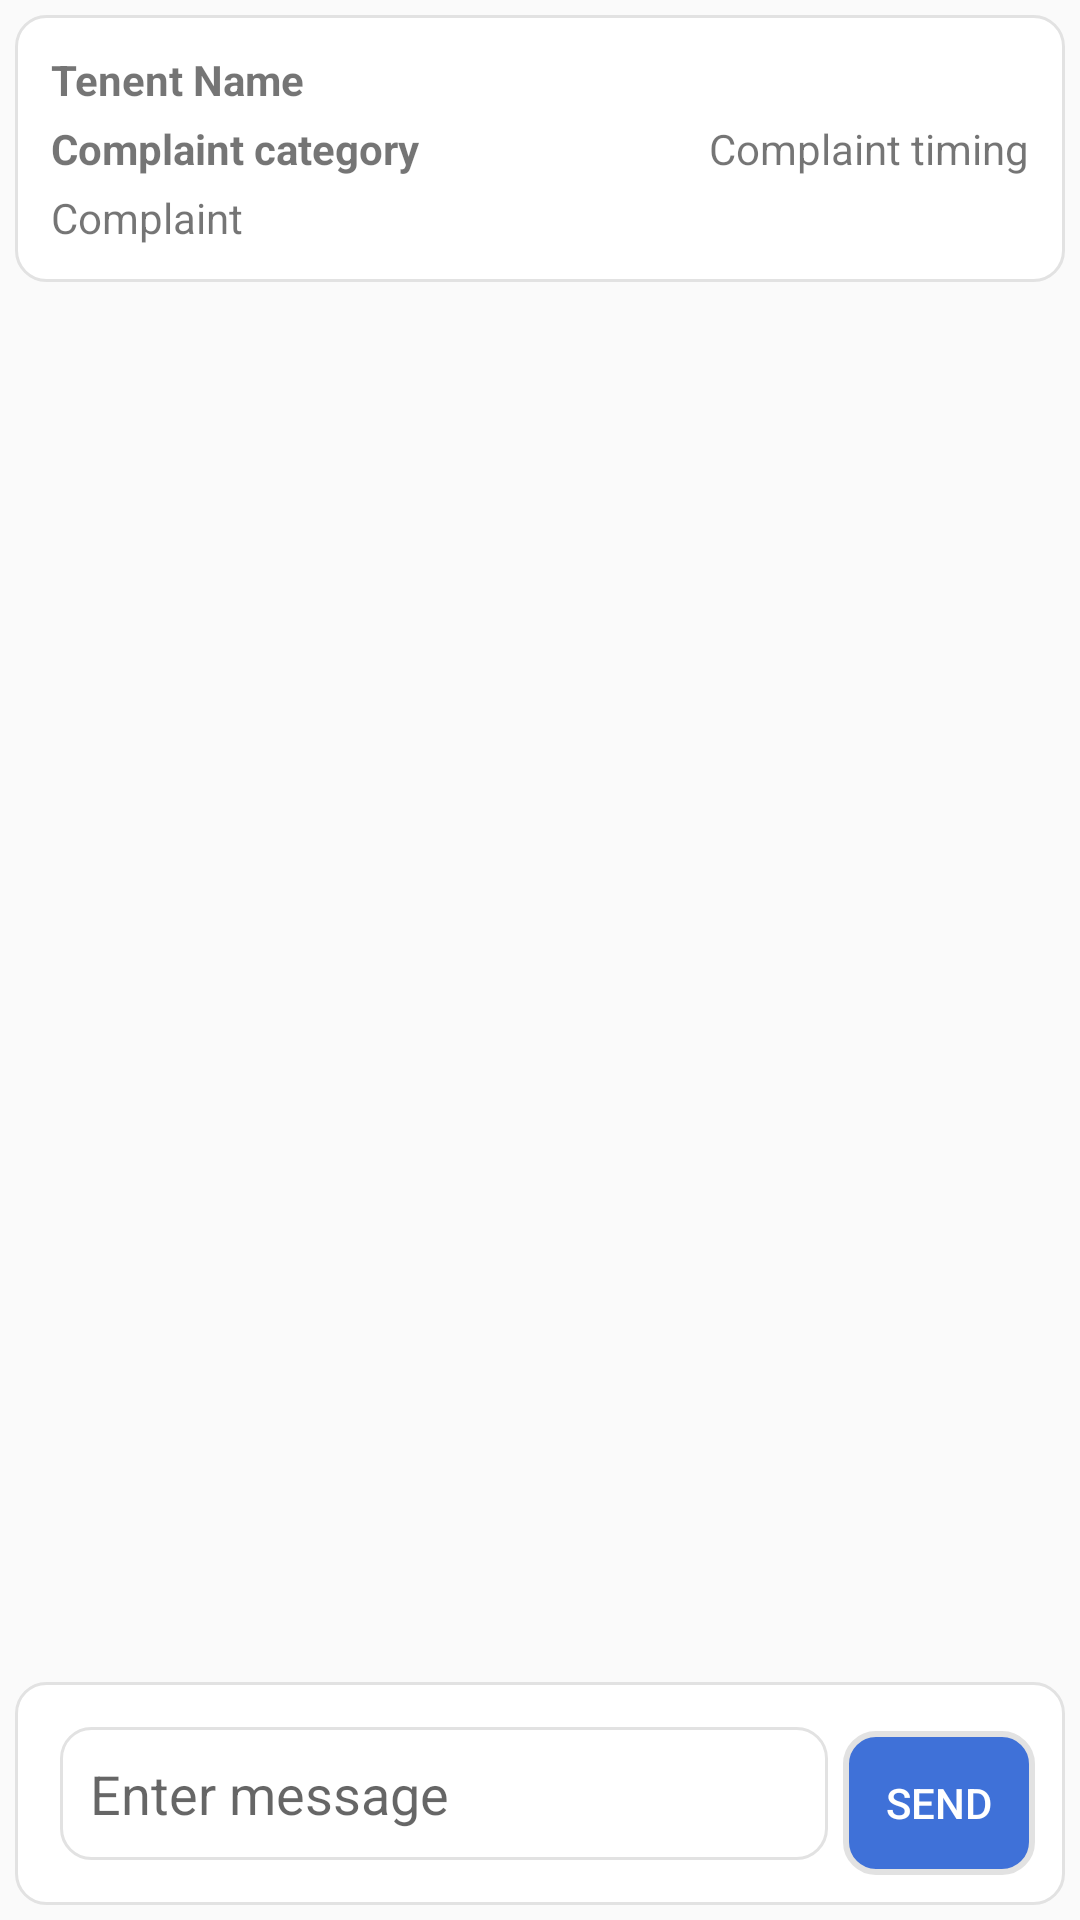

Layout XML and referenced resources for this Android screen:
<!-- AndroidManifest.xml: application theme AppTheme -->
<!-- res/layout/activity_admin_reply.xml -->
<?xml version="1.0" encoding="utf-8"?>
<androidx.constraintlayout.widget.ConstraintLayout xmlns:android="http://schemas.android.com/apk/res/android"
    xmlns:app="http://schemas.android.com/apk/res-auto"
    xmlns:tools="http://schemas.android.com/tools"
    android:layout_width="match_parent"
    android:layout_height="match_parent"
    tools:context=".User_Profile.userReply">

    <LinearLayout
        android:id="@+id/linearLayout"
        android:layout_width="match_parent"
        android:layout_height="wrap_content"
        android:layout_gravity="top"
        android:layout_margin="5dp"
        android:background="@drawable/custom_edit_text"
        android:orientation="vertical"
        app:layout_constraintBottom_toTopOf="@+id/linearLayout2"
        app:layout_constraintEnd_toEndOf="parent"
        app:layout_constraintStart_toStartOf="parent"
        app:layout_constraintTop_toTopOf="parent">

        <LinearLayout
            android:layout_width="match_parent"
            android:layout_height="wrap_content"
            android:orientation="horizontal">

            <TextView
                android:id="@+id/ad_uname"
                android:layout_width="wrap_content"
                android:layout_height="wrap_content"
                android:padding="2dp"
                android:text="Tenent Name"
                android:textStyle="bold" />
        </LinearLayout>

        <LinearLayout
            android:layout_width="match_parent"
            android:layout_height="wrap_content"
            android:orientation="horizontal"
            android:padding="2dp">

            <TextView
                android:id="@+id/arcategory"
                android:layout_width="wrap_content"
                android:layout_height="wrap_content"
                android:text="Complaint category"
                android:textStyle="bold" />

            <TextView
                android:id="@+id/arTimestamp"
                android:layout_width="match_parent"
                android:layout_height="wrap_content"
                android:gravity="right"
                android:text="Complaint timing" />
        </LinearLayout>

        <TextView
            android:id="@+id/arComplaint"
            android:layout_width="match_parent"
            android:layout_height="wrap_content"
            android:padding="2dp"
            android:text="Complaint" />
    </LinearLayout>

    <LinearLayout
        android:id="@+id/linearLayout2"
        android:layout_width="match_parent"
        android:layout_height="0dp"
        android:layout_gravity="center"
        android:layout_margin="5dp"
        android:orientation="vertical"
        app:layout_constraintBottom_toTopOf="@+id/view2"
        app:layout_constraintEnd_toEndOf="@+id/linearLayout"
        app:layout_constraintStart_toStartOf="@+id/linearLayout"
        app:layout_constraintTop_toBottomOf="@+id/linearLayout">

        <androidx.recyclerview.widget.RecyclerView
            android:id="@+id/recyclerAdminReply"
            android:layout_width="match_parent"
            android:layout_height="match_parent"
            tools:layout_editor_absoluteX="10dp"
            tools:layout_editor_absoluteY="231dp" />
    </LinearLayout>

    <View
        android:id="@+id/view2"
        android:layout_width="match_parent"
        android:layout_height="2dp"
        android:layout_marginTop="2dp"
        app:layout_constraintBottom_toTopOf="@+id/layout_chat_chatbox"
        app:layout_constraintEnd_toEndOf="parent"
        app:layout_constraintStart_toStartOf="parent"
        app:layout_constraintTop_toBottomOf="@+id/linearLayout2" />

    <LinearLayout
        android:id="@+id/layout_chat_chatbox"
        android:layout_width="match_parent"
        android:layout_height="wrap_content"
        android:layout_gravity="bottom"
        android:layout_margin="5dp"
        android:background="@drawable/custom_edit_text"
        android:minHeight="48dp"
        android:orientation="horizontal"
        app:layout_constraintBottom_toBottomOf="parent"
        app:layout_constraintEnd_toEndOf="parent"
        app:layout_constraintStart_toStartOf="parent">

        <EditText
            android:id="@+id/adminreplyText"
            android:layout_width="0dp"
            android:layout_height="wrap_content"
            android:layout_gravity="center"
            android:layout_margin="5dp"
            android:background="@drawable/custom_edit_text"
            android:layout_weight="1"
            android:hint="Enter message"
            android:maxLines="5"
            tools:layout_editor_absoluteX="20dp"
            tools:layout_editor_absoluteY="561dp" />

        <Button
            android:id="@+id/adminreplybtn"
            android:layout_width="64dp"
            android:layout_height="48dp"
            android:layout_gravity="bottom"
            android:textColor="@color/btnTextColor"
            android:background="@drawable/custom_button"
            android:clickable="true"
            android:gravity="center"
            android:text="SEND"
            android:textSize="14dp"
            tools:layout_editor_absoluteX="331dp"
            tools:layout_editor_absoluteY="549dp" />
    </LinearLayout>


</androidx.constraintlayout.widget.ConstraintLayout>
<!-- resources referenced by this layout -->
<resources>
  <color name="btnTextColor">#ffffff</color>
  <!-- drawable custom_button (drawable) -->
  <?xml version="1.0" encoding="utf-8"?>
  <shape xmlns:android="http://schemas.android.com/apk/res/android"
      android:shape="rectangle">
      <stroke
          android:width="2dp"
          android:color="#E2E2E2"/>
      <solid android:color="#C60849CD" />
      <corners android:radius="10dp" />
  </shape>
  <!-- drawable custom_edit_text (drawable) -->
  <?xml version="1.0" encoding="utf-8"?>
  <shape xmlns:android="http://schemas.android.com/apk/res/android"
      android:shape="rectangle">
      <stroke
          android:width="1dp"
          android:color="#E2E2E2"/>
      <padding android:right="10dp"
          android:left="10dp"
          android:bottom="10dp"
          android:top="10dp"/>
      <solid android:color="#ffffff" />
      <corners android:radius="10dp" />
  </shape>
  <style name="AppTheme" parent="Theme.AppCompat.Light.DarkActionBar">
          
          <item name="colorPrimary">@color/colorPrimary</item>
          <item name="colorPrimaryDark">@color/colorPrimaryDark</item>
          <item name="colorAccent">@color/colorAccent</item>
      </style>
  <color name="colorPrimary">#E2000000</color>
  <color name="colorPrimaryDark">#E2000000</color>
  <color name="colorAccent">#E2000000</color>
</resources>
